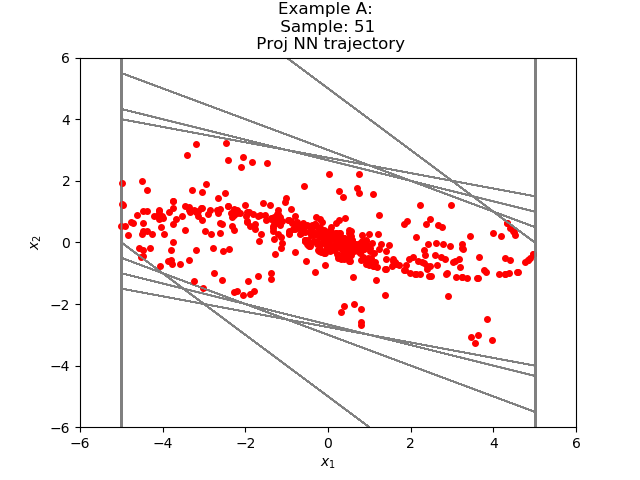

Source data for this figure (header and first rows):
-3.242825823687273346e+00, -1.237334133278428006e+00
-4.480159878730773926e+00, -2.373341321945190430e-01
-4.717493891716003418e+00, 6.207850575447082520e-01
-4.096708953380584717e+00, 1.029282748699188232e+00
-3.067425966262817383e+00, 1.110209271311759949e+00
-1.957216739654541016e+00, 9.793658107519149780e-01
-9.778509140014648438e-01, 7.427911460399627686e-01
-2.350597381591796875e-01, 4.868983924388885498e-01
2.518386542797088623e-01, 2.469086796045303345e-01
4.987473338842391968e-01, 6.069411337375640869e-02
